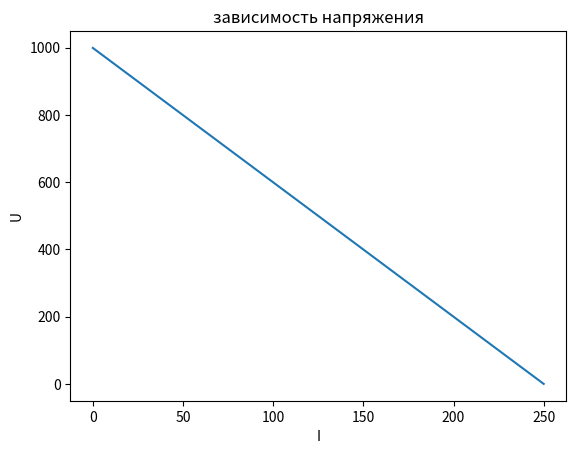
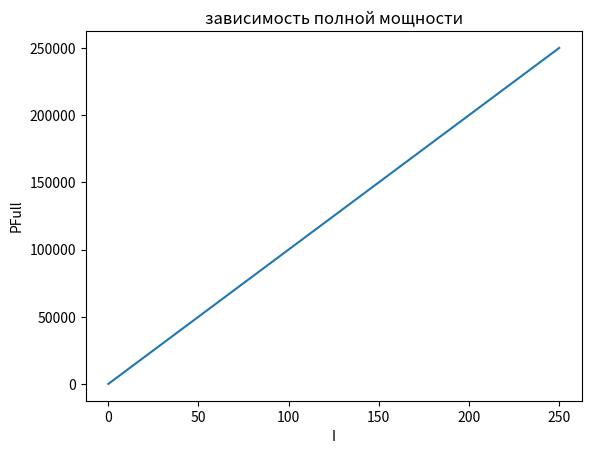
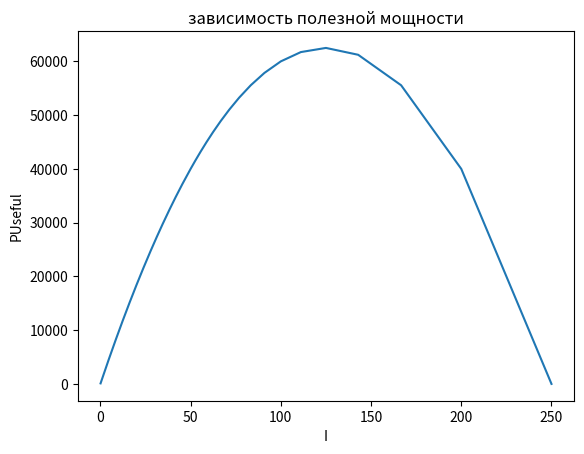
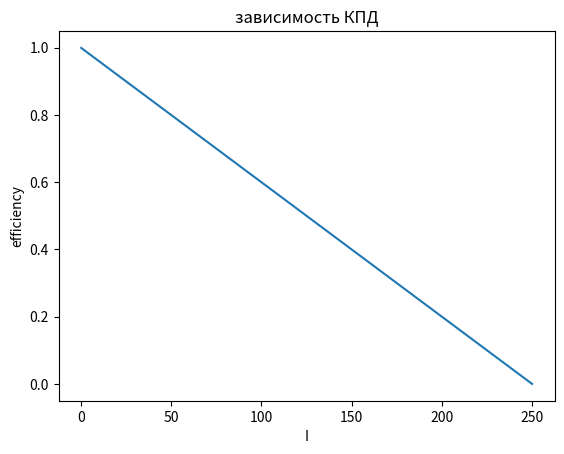

Write the Python code that produced these figures, in order.
from matplotlib.pyplot import* #эту библиотеку необходимо предварительно установить, написав в командной строке pip install matplotlib

INF = 10000
E = 1000 # ЭДС [B]
R = 6 # сопротивление [Ом]
r = 4 # внутренне сопротивление [Ом]
Imax = E / r

arr_I, arr_U, arr_Efficiency, arr_PUseful, arr_PFull = [], [], [], [], []

for R in range(0, INF):

    I = E / (R + r)
    arr_I.append(I)

    U = E * (1 - I / Imax)
    arr_U.append(U)

    Efficiency = 1 - I / Imax
    arr_Efficiency.append(Efficiency)

    PUseful = E * I * (1 - I/Imax)
    arr_PUseful.append(PUseful)

    PFull = E * I
    arr_PFull.append(PFull)

figure()
title("зависимость напряжения")
xlabel("I")
ylabel("U")
plot(arr_I, arr_U)
savefig("U")

figure()
title("зависимость полной мощности")
xlabel("I")
ylabel("PFull")
plot(arr_I, arr_PFull)
savefig("PFull")

figure()
title("зависимость полезной мощности")
xlabel("I")
ylabel("PUseful")
plot(arr_I, arr_PUseful)
savefig("PUseful")

figure()
title("зависимость КПД")
xlabel("I")
ylabel("efficiency")
plot(arr_I, arr_Efficiency)
savefig("efficiency")
show()
